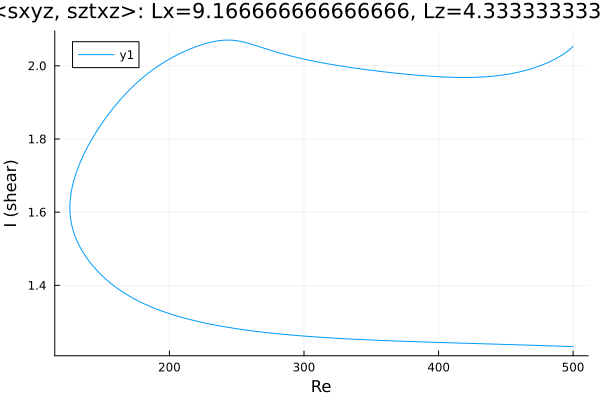

The table this chart was drawn from, first rows:
Re, shear
500.0, 2.053
499.8, 2.052
498.4, 2.047
497, 2.043
495.6, 2.039
494.1, 2.035
492.7, 2.032
491.3, 2.028
489.9, 2.025
488.5, 2.022
487.1, 2.019
485.7, 2.017
484.2, 2.014
482.8, 2.012
481.4, 2.009
480, 2.007
478.6, 2.005
477.2, 2.003
475.8, 2.001
474.3, 1.999
472.9, 1.997
471.5, 1.995
470.1, 1.993
468.7, 1.992
467.3, 1.99
465.9, 1.989
464.4, 1.987
463, 1.986
461.7, 1.985
460.3, 1.983
458.9, 1.982
458.2, 1.982
456.8, 1.981
455.4, 1.98
454, 1.979
452.6, 1.978
451.2, 1.977
449.8, 1.976
448.3, 1.975
446.9, 1.974
445.5, 1.974
444.1, 1.973
442.7, 1.973
441.3, 1.972
440.5, 1.972
439.1, 1.971
437.7, 1.971
436.3, 1.97
434.8, 1.97
433.4, 1.97
432, 1.969
430.6, 1.969
429.2, 1.969
427.8, 1.969
426.4, 1.969
424.9, 1.968
423.5, 1.968
422.1, 1.968
420.7, 1.968
419.3, 1.968
... 541 more rows
